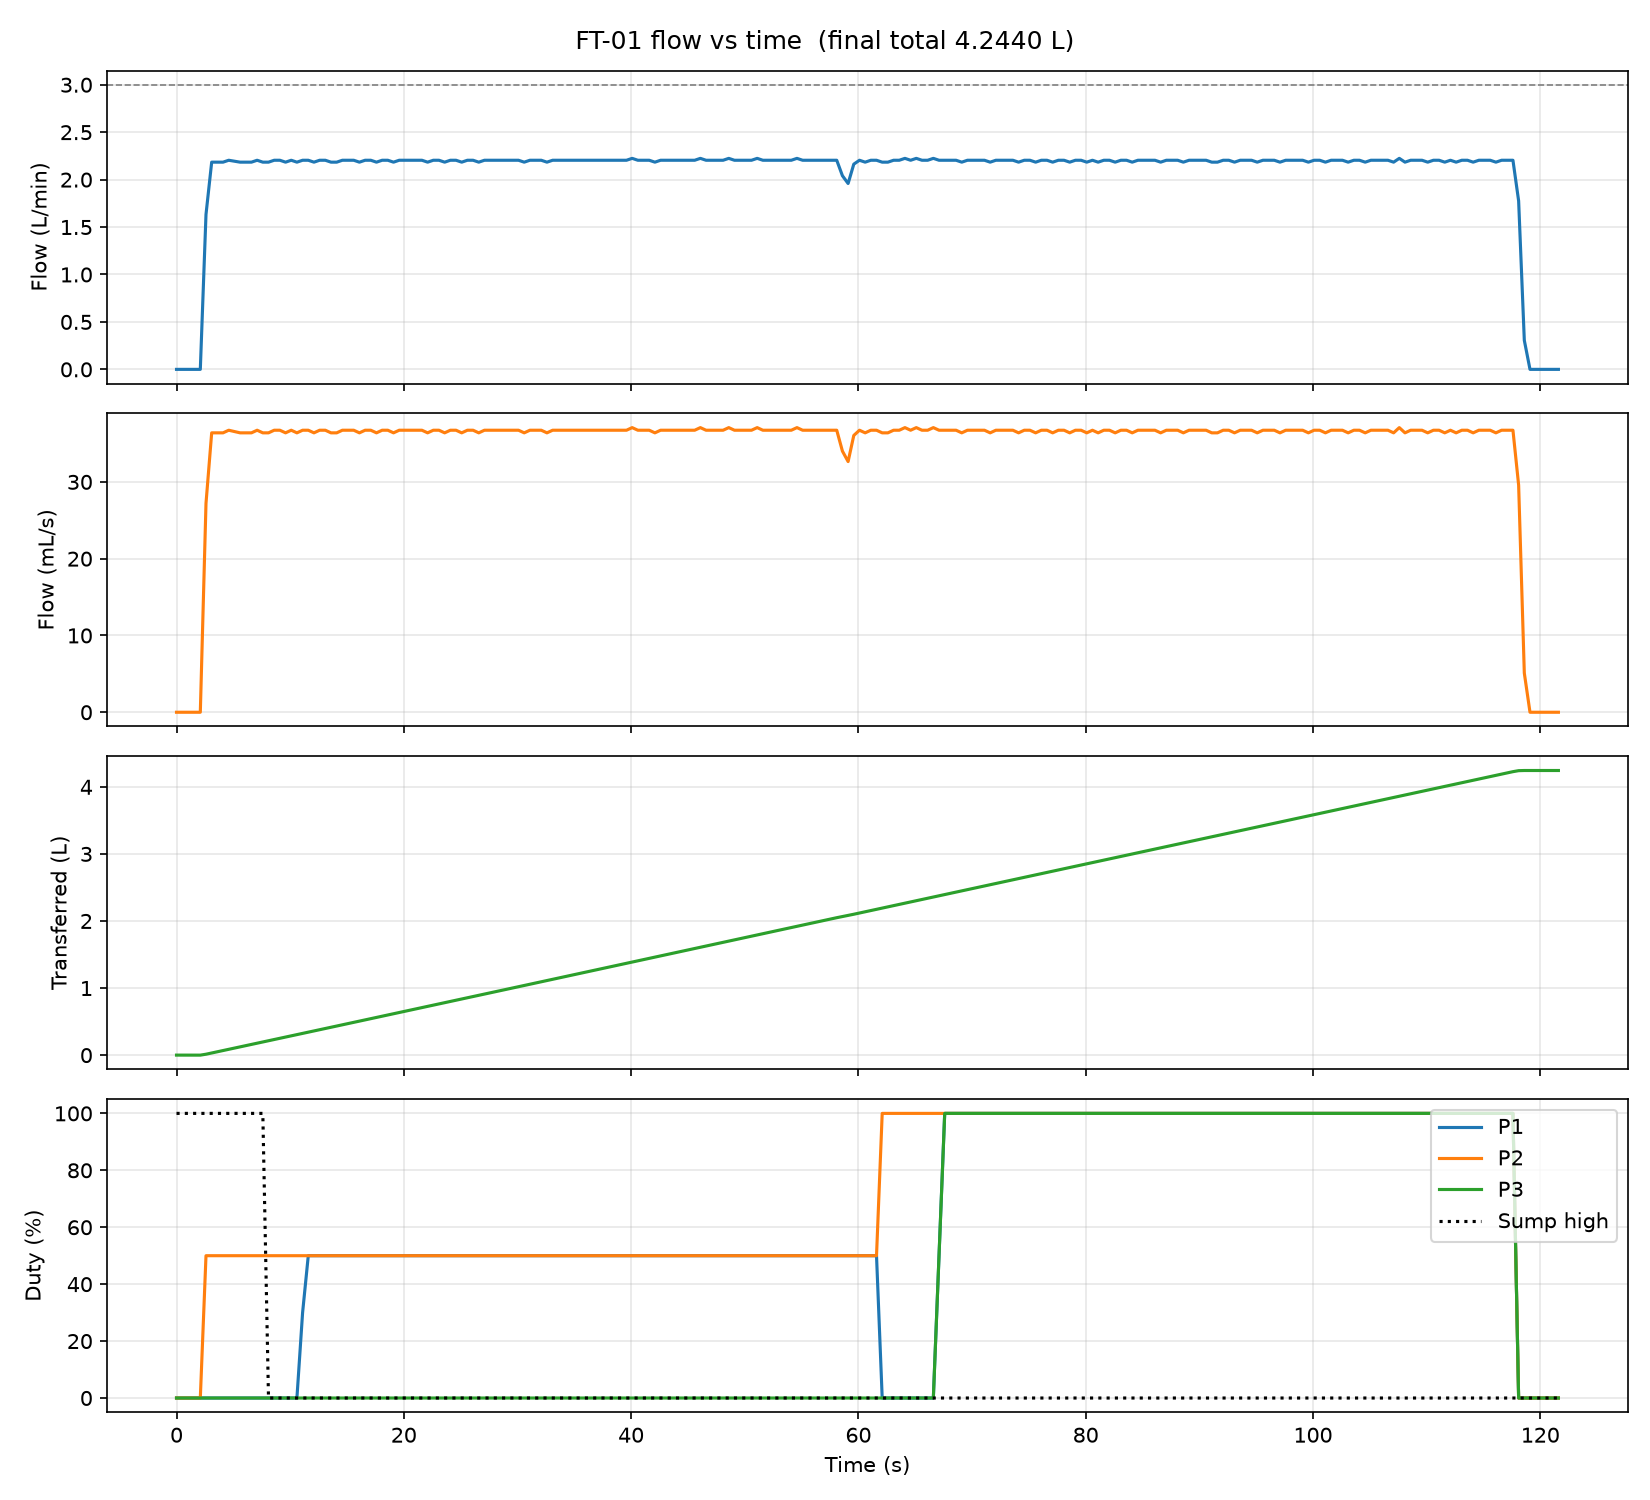

Data behind this chart, as committed beside it:
t_ms, state, pulses, f_Hz, Q_Lmin, Q_mLs, total_L, float_high, p1, p2, p3, sov
182745, IDLE, 2, 0.00, 0.000, 0.00, 0.0003, 1, 0, 0, 0, 0
183245, IDLE, 2, 0.00, 0.000, 0.00, 0.0003, 1, 0, 0, 0, 0
183745, IDLE, 2, 0.00, 0.000, 0.00, 0.0003, 1, 0, 0, 0, 0
184245, IDLE, 2, 0.00, 0.000, 0.00, 0.0003, 1, 0, 0, 0, 0
184839, CASE1, 0, 0.00, 0.000, 0.00, 0.0000, 1, 0, 0, 0, 1
185339, CASE1, 80, 160, 1.633, 27.21, 0.0136, 1, 0, 50, 0, 1
185839, CASE1, 187, 214, 2.184, 36.39, 0.0318, 1, 0, 50, 0, 1
186339, CASE1, 294, 214, 2.184, 36.39, 0.0500, 1, 0, 50, 0, 1
186839, CASE1, 401, 214, 2.184, 36.39, 0.0682, 1, 0, 50, 0, 1
187339, CASE1, 509, 216, 2.204, 36.73, 0.0866, 1, 0, 50, 0, 1
188339, CASE1, 724, 214, 2.184, 36.39, 0.1231, 1, 0, 50, 0, 1
188839, CASE1, 831, 214, 2.184, 36.39, 0.1413, 1, 0, 50, 0, 1
189339, CASE1, 938, 214, 2.184, 36.39, 0.1595, 1, 0, 50, 0, 1
189839, CASE1, 1046, 216, 2.204, 36.73, 0.1779, 1, 0, 50, 0, 1
190339, CASE1, 1153, 214, 2.184, 36.39, 0.1961, 1, 0, 50, 0, 1
190839, CASE1, 1260, 214, 2.184, 36.39, 0.2143, 0, 0, 50, 0, 1
191339, CASE1, 1368, 216, 2.204, 36.73, 0.2327, 0, 0, 50, 0, 1
191839, CASE1, 1476, 216, 2.204, 36.73, 0.2510, 0, 0, 50, 0, 1
192339, CASE1, 1583, 214, 2.184, 36.39, 0.2692, 0, 0, 50, 0, 1
192839, CASE1, 1691, 216, 2.204, 36.73, 0.2876, 0, 0, 50, 0, 1
193339, CASE1, 1798, 214, 2.184, 36.39, 0.3058, 0, 0, 50, 0, 1
193839, CASE1, 1906, 216, 2.204, 36.73, 0.3241, 0, 30, 50, 0, 1
194339, CASE1, 2014, 216, 2.204, 36.73, 0.3425, 0, 50, 50, 0, 1
194839, CASE1, 2121, 214, 2.184, 36.39, 0.3607, 0, 50, 50, 0, 1
195339, CASE1, 2229, 216, 2.204, 36.73, 0.3791, 0, 50, 50, 0, 1
195839, CASE1, 2337, 216, 2.204, 36.73, 0.3974, 0, 50, 50, 0, 1
196339, CASE1, 2444, 214, 2.184, 36.39, 0.4156, 0, 50, 50, 0, 1
196839, CASE1, 2551, 214, 2.184, 36.39, 0.4338, 0, 50, 50, 0, 1
197339, CASE1, 2659, 216, 2.204, 36.73, 0.4522, 0, 50, 50, 0, 1
197839, CASE1, 2767, 216, 2.204, 36.73, 0.4706, 0, 50, 50, 0, 1
198339, CASE1, 2875, 216, 2.204, 36.73, 0.4889, 0, 50, 50, 0, 1
198839, CASE1, 2982, 214, 2.184, 36.39, 0.5071, 0, 50, 50, 0, 1
199339, CASE1, 3090, 216, 2.204, 36.73, 0.5255, 0, 50, 50, 0, 1
199839, CASE1, 3198, 216, 2.204, 36.73, 0.5439, 0, 50, 50, 0, 1
200339, CASE1, 3305, 214, 2.184, 36.39, 0.5621, 0, 50, 50, 0, 1
200839, CASE1, 3413, 216, 2.204, 36.73, 0.5804, 0, 50, 50, 0, 1
201339, CASE1, 3521, 216, 2.204, 36.73, 0.5988, 0, 50, 50, 0, 1
201839, CASE1, 3628, 214, 2.184, 36.39, 0.6170, 0, 50, 50, 0, 1
202339, CASE1, 3736, 216, 2.204, 36.73, 0.6354, 0, 50, 50, 0, 1
202839, CASE1, 3844, 216, 2.204, 36.73, 0.6537, 0, 50, 50, 0, 1
203339, CASE1, 3952, 216, 2.204, 36.73, 0.6721, 0, 50, 50, 0, 1
203839, CASE1, 4060, 216, 2.204, 36.73, 0.6905, 0, 50, 50, 0, 1
204339, CASE1, 4168, 216, 2.204, 36.73, 0.7088, 0, 50, 50, 0, 1
204839, CASE1, 4275, 214, 2.184, 36.39, 0.7270, 0, 50, 50, 0, 1
205339, CASE1, 4383, 216, 2.204, 36.73, 0.7454, 0, 50, 50, 0, 1
205839, CASE1, 4491, 216, 2.204, 36.73, 0.7638, 0, 50, 50, 0, 1
206339, CASE1, 4598, 214, 2.184, 36.39, 0.7820, 0, 50, 50, 0, 1
206839, CASE1, 4706, 216, 2.204, 36.73, 0.8003, 0, 50, 50, 0, 1
207339, CASE1, 4814, 216, 2.204, 36.73, 0.8187, 0, 50, 50, 0, 1
207839, CASE1, 4921, 214, 2.184, 36.39, 0.8369, 0, 50, 50, 0, 1
208339, CASE1, 5029, 216, 2.204, 36.73, 0.8553, 0, 50, 50, 0, 1
208839, CASE1, 5137, 216, 2.204, 36.73, 0.8736, 0, 50, 50, 0, 1
209339, CASE1, 5244, 214, 2.184, 36.39, 0.8918, 0, 50, 50, 0, 1
209839, CASE1, 5352, 216, 2.204, 36.73, 0.9102, 0, 50, 50, 0, 1
210339, CASE1, 5460, 216, 2.204, 36.73, 0.9286, 0, 50, 50, 0, 1
210839, CASE1, 5568, 216, 2.204, 36.73, 0.9469, 0, 50, 50, 0, 1
211339, CASE1, 5676, 216, 2.204, 36.73, 0.9653, 0, 50, 50, 0, 1
211839, CASE1, 5784, 216, 2.204, 36.73, 0.9837, 0, 50, 50, 0, 1
212339, CASE1, 5892, 216, 2.204, 36.73, 1.002, 0, 50, 50, 0, 1
212839, CASE1, 6000, 216, 2.204, 36.73, 1.02, 0, 50, 50, 0, 1
... 183 more rows
